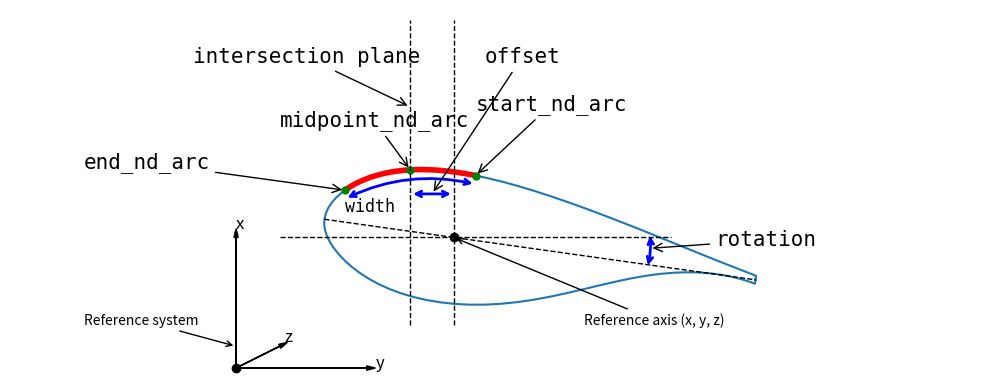
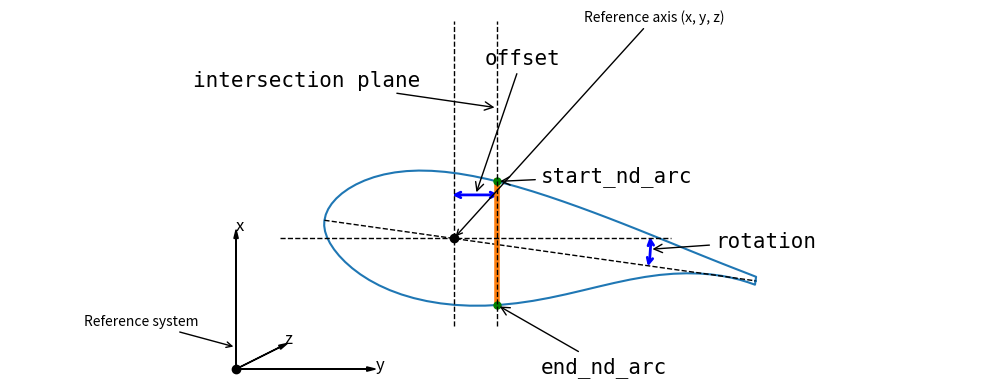

The matplotlib source for these figures, in order:

import numpy as np
from scipy.integrate import quad
from scipy.interpolate import PchipInterpolator
from scipy.spatial.transform import Rotation as R

import matplotlib.pylab as plt
import matplotlib.patches as patches 
from matplotlib.patches import PathPatch, FancyArrowPatch
from matplotlib.path import Path

af = np.array([
       [ 1.0, 0.0],
       [ 1.00000e+00, -8.91000e-03],
       [ 9.83380e-01, -5.58000e-03],
       [ 9.64570e-01, -2.61000e-03],
       [ 9.43639e-01, -5.10000e-04],
       [ 9.20709e-01,  5.80000e-04],
       [ 8.95879e-01,  4.00000e-04],
       [ 8.69269e-01, -1.34000e-03],
       [ 8.41008e-01, -4.79000e-03],
       [ 8.11238e-01, -1.00200e-02],
       [ 7.80088e-01, -1.71500e-02],
       [ 7.47717e-01, -2.63100e-02],
       [ 7.14277e-01, -3.72200e-02],
       [ 6.79927e-01, -4.96600e-02],
       [ 6.44836e-01, -6.31810e-02],
       [ 6.09166e-01, -7.72210e-02],
       [ 5.73096e-01, -9.11610e-02],
       [ 5.36795e-01, -1.04421e-01],
       [ 5.00435e-01, -1.16521e-01],
       [ 4.64195e-01, -1.27101e-01],
       [ 4.28244e-01, -1.35911e-01],
       [ 3.92764e-01, -1.42831e-01],
       [ 3.57914e-01, -1.47801e-01],
       [ 3.23863e-01, -1.50802e-01],
       [ 2.90783e-01, -1.51882e-01],
       [ 2.58823e-01, -1.51082e-01],
       [ 2.28132e-01, -1.48471e-01],
       [ 1.98882e-01, -1.44111e-01],
       [ 1.71182e-01, -1.38101e-01],
       [ 1.45181e-01, -1.30521e-01],
       [ 1.21011e-01, -1.21551e-01],
       [ 9.87710e-02, -1.11361e-01],
       [ 7.85810e-02, -1.00181e-01],
       [ 6.05210e-02, -8.82510e-02],
       [ 4.47000e-02, -7.58210e-02],
       [ 3.11800e-02, -6.31210e-02],
       [ 2.00300e-02, -5.03510e-02],
       [ 1.13000e-02, -3.76400e-02],
       [ 5.03000e-03, -2.50200e-02],
       [ 1.26000e-03, -1.25600e-02],
       [ 0.00000e+00, -1.19000e-03],
       [ 1.26000e-03,  1.32600e-02],
       [ 5.03000e-03,  2.66700e-02],
       [ 1.13000e-02,  4.00100e-02],
       [ 2.00300e-02,  5.33910e-02],
       [ 3.11800e-02,  6.65510e-02],
       [ 4.47000e-02,  7.93810e-02],
       [ 6.05210e-02,  9.16710e-02],
       [ 7.85810e-02,  1.03231e-01],
       [ 9.87710e-02,  1.13851e-01],
       [ 1.21011e-01,  1.23321e-01],
       [ 1.45181e-01,  1.31461e-01],
       [ 1.71182e-01,  1.38141e-01],
       [ 1.98882e-01,  1.43251e-01],
       [ 2.28132e-01,  1.46731e-01],
       [ 2.58823e-01,  1.48661e-01],
       [ 2.90783e-01,  1.49081e-01],
       [ 3.23863e-01,  1.48071e-01],
       [ 3.57914e-01,  1.45781e-01],
       [ 3.92764e-01,  1.42301e-01],
       [ 4.28244e-01,  1.37761e-01],
       [ 4.64195e-01,  1.32291e-01],
       [ 5.00435e-01,  1.26011e-01],
       [ 5.36795e-01,  1.19091e-01],
       [ 5.73096e-01,  1.11691e-01],
       [ 6.09166e-01,  1.03911e-01],
       [ 6.44836e-01,  9.58710e-02],
       [ 6.79927e-01,  8.76610e-02],
       [ 7.14277e-01,  7.93910e-02],
       [ 7.47717e-01,  7.11610e-02],
       [ 7.80088e-01,  6.30910e-02],
       [ 8.11238e-01,  5.52810e-02],
       [ 8.41008e-01,  4.78000e-02],
       [ 8.69269e-01,  4.07400e-02],
       [ 8.95879e-01,  3.41700e-02],
       [ 9.20709e-01,  2.81200e-02],
       [ 9.43639e-01,  2.26600e-02],
       [ 9.64570e-01,  1.77500e-02],
       [ 9.83380e-01,  1.33300e-02],
       [ 1.00000e+00,  9.37000e-03],
       [1.0, 0.0]])[::-1]

def compute_curve_length(x, y):
    st = np.zeros_like(x)
    st[1:] = np.cumsum(np.sqrt(np.diff(x) ** 2 + np.diff(y) ** 2))
    xi = PchipInterpolator(st, x)
    yi = PchipInterpolator(st, y)

    def grad_mag(s):
        return np.sqrt(xi(s, 1) ** 2 + yi(s, 1) ** 2 )

    s = np.zeros_like(x)
    for i, (st1, st2) in enumerate(zip(st[:-1], st[1:]), 1):
        s[i] = quad(grad_mag, st1, st2)[0] + s[i - 1]
    return s

class InterpArc:
    def __init__(self, s, x, y):
        self._xi = PchipInterpolator(s, x)
        self._yi = PchipInterpolator(s, y)

    def __call__(self, s):
        return np.array([self._xi(s), self._yi(s)]).T

class InterpX:
    def __init__(self, x, y, side=None):
        self._side = side
        iLE = np.argmin(x)
        self._yi_u = PchipInterpolator(x[:iLE][::-1], y[:iLE][::-1])
        self._yi_l = PchipInterpolator(x[iLE:], y[iLE:])

    def __call__(self, x):
        if self._side == "suction":
            return np.array([x, self._yi_u(x)]).T
        elif self._side == "pressure":
            return np.array([x, self._yi_l(x)]).T
        else:
            return np.array([[x, self._yi_u(x)],
                            [x, self._yi_l(x)]])



def plot_af(ax):

    ax.plot(af[:, 0], af[:,1], "k-", linewidth=2)
    return ax

def plot_start_end_nd_arcTE(ax):

    # Define custom Bezier path vertices and codes
    verts = [
        [1.02, 0.005],      # Move to start
        [1.02, 0.02],      # Control point 1
        [1.02, 0.03],      # Control point 1
        [0.96, 0.045],    # Control point 2
        [0.90, 0.06],    # Control point 2
    ]

    codes = [
        Path.MOVETO,   # Move to start
        Path.LINETO,
        Path.CURVE4,   # Quadratic Bezier control point 2
        Path.CURVE4,   # Quadratic Bezier control point 2
        Path.CURVE4,   # Quadratic Bezier control point 2
    ]

    path = Path(verts, codes)

    # Add the Bezier path (no arrowhead)
    curve_patch = PathPatch(
        path,
        facecolor='none',
        edgecolor='blue',
        linewidth=2
    )
    ax.add_patch(curve_patch)

    # Add an arrowhead at the end point of the curve
    arrow = FancyArrowPatch(
        posA=verts[-1],  # from last control point
        posB=(0.85, 0.07),  # to end point
        arrowstyle='->',
        mutation_scale=10,
        color='blue',
        linewidth=2
    )
    ax.add_patch(arrow)

    # Define custom Bezier path vertices and codes
    verts = [
        [0.85, -0.03],    # Control point 2
        [0.96, -0.01],    # Control point 2
        [1.02, -0.03],      # Control point 1
        [1.02, -0.035],      # Control point 1
        [1.02, -0.005],      # Move to start
    ]

    codes = [
        Path.MOVETO,   # Move to start
        Path.CURVE4,   # Quadratic Bezier control point 2
        Path.CURVE4,   # Quadratic Bezier control point 2
        Path.CURVE4,   # Quadratic Bezier control point 2
        Path.LINETO,
    ]

    path = Path(verts, codes)

    # Add the Bezier path (no arrowhead)
    curve_patch = PathPatch(
        path,
        facecolor='none',
        edgecolor='blue',
        linewidth=2
    )
    ax.add_patch(curve_patch)
    # Add an arrowhead at the end point of the curve
    arrow = FancyArrowPatch(
        posA=(1.02, -0.02),  # from last control point
        posB=(1.02, 0.01),  # to end point
        arrowstyle='->',
        mutation_scale=10,
        color='blue',
        linewidth=2
    )
    ax.add_patch(arrow)



    ax.annotate(
        "nd_arc_position = 0.0", 
        xy=(1.02, 0.),                     # point to annotate
        xytext=(1.05, 0.),  # text position offset
        fontsize=15,
        fontfamily='monospace',
        color='black'
    )
    ax.annotate(
        "nd_arc_position = 1.0", 
        xy=(1.02, 0.),                     # point to annotate
        xytext=(1.05, -0.05),  # text position offset
        fontsize=15,
        fontfamily='monospace',
        color='black'
    )

    return ax

if False:
    fig, ax = plt.subplots(figsize=(10, 4))
    ax = plot_af(ax)
    ax = plot_start_end_nd_arcTE(ax)
    plt.axis('off')
    plt.axis("equal")
    plt.tight_layout()
    plt.savefig("airfoil_nd_arc.svg")

# fixed+offset

if False:
    fig, ax = plt.subplots(figsize=(10, 4))
    ax = plot_af(ax)

    s = compute_curve_length(af[1:-1, 0], af[1:-1, 1])
    s /= s[-1]
    interp = InterpArc(s, af[1:-1, 0], af[1:-1, 1])
    cap = interp(np.linspace(0., 0.1, 30))
    cap_pts = interp(np.linspace(0., 0.1, 2))
    plt.plot(cap[:, 0], cap[:, 1], "r-", linewidth=5)
    plt.plot(cap_pts[:, 0], cap_pts[:, 1], 'go', markersize=10)

    ix = 1
    for label, pt in zip(["start_nd_arc", "end_nd_arc"], cap_pts):
        ax.annotate(
            label, 
            xy=pt,                     # point to annotate
            xytext=(pt[0], pt[1]+0.02 * ix),  # text position offset
            arrowprops=dict(arrowstyle='->', color='black'),
            fontsize=15,
            fontfamily='monospace',
            color='black'
        )
        ix += 1

    # plot the width
    arrow = FancyArrowPatch(
        (cap_pts[0][0]+0.0, cap_pts[0][1]-0.03), (cap_pts[1][0]-0.015, cap_pts[1][1]-0.03),
        connectionstyle="arc3,rad=0.02",
        arrowstyle="<->",
        mutation_scale=10,
        linewidth=2, color='blue'
    )
    ax.add_patch(arrow)
    ax.text(cap_pts[1][0]+0.02, cap_pts[1][1]-0.12, 'offset', color='black', fontfamily='monospace', fontsize=12)


    plt.axis('off')
    plt.axis("equal")
    plt.tight_layout()
    plt.savefig("airfoil_fixed_offset.svg")


# midpoint+width

if False:
    fig, ax = plt.subplots(figsize=(10, 4))
    ax = plot_af(ax)

    s = compute_curve_length(af[:, 0], af[:, 1])
    s /= s[-1]
    interp = InterpArc(s, af[:, 0], af[:, 1])
    cap = interp(np.linspace(0.47, 0.53, 30))
    cap_pts = interp(np.linspace(0.47, 0.53, 3))
    plt.plot(cap[:, 0], cap[:, 1], "r-", linewidth=5)
    plt.plot(cap_pts[:, 0], cap_pts[:, 1], 'go', markersize=10)

    ix = 1
    for label, pt in zip(["start_nd_arc", "midpoint_nd_arc", "end_nd_arc"], cap_pts):
        ax.annotate(
            label, 
            xy=pt,                     # point to annotate
            xytext=(pt[0]+0.03, pt[1]),  # text position offset
            arrowprops=dict(arrowstyle='->', color='black'),
            fontsize=15,
            fontfamily='monospace',
            color='black'
        )
        ix += 1

    # plot the width
    arrow = FancyArrowPatch(
        (cap_pts[0][0]-0.02, cap_pts[0][1]+0.01), (cap_pts[2][0]-0.02, cap_pts[2][1]-0.01),
        connectionstyle="arc3,rad=0.4",
        arrowstyle="<->",
        mutation_scale=10,
        linewidth=2, color='blue'
    )
    ax.add_patch(arrow)
    ax.text(cap_pts[1][0]-0.1, cap_pts[1][1], 'width', color='black', fontfamily='monospace', fontsize=12)


    plt.axis('off')
    plt.axis("equal")
    plt.tight_layout()
    plt.savefig("airfoil_midpoint_nd_arc.svg")


# start_nd_arc + offset
if False:
    fig, ax = plt.subplots(figsize=(10, 4))
    ax = plot_af(ax)

    s = compute_curve_length(af[1:-1, 0], af[1:-1, 1])
    s /= s[-1]
    interp = InterpArc(s, af[1:-1, 0], af[1:-1, 1])
    te_reinf = interp(np.linspace(0., 0.1, 30))
    te_reinf_pts = interp(np.linspace(0., 0.1, 2))
    plt.plot(te_reinf[:, 0], te_reinf[:, 1], "r-", linewidth=5)
    plt.plot(te_reinf_pts[:, 0], te_reinf_pts[:, 1], 'go', markersize=10)

    ix = 1
    for label, pt in zip(["TE_SS", "start_nd_arc"], te_reinf_pts):
        ax.annotate(
            label, 
            xy=pt,                     # point to annotate
            xytext=(pt[0], pt[1]+0.05 * ix),  # text position offset
            arrowprops=dict(arrowstyle='->', color='black'),
            fontsize=15,
            fontfamily='monospace',
            color='black'
        )
        ix += 1

    # plot the width
    arrow = FancyArrowPatch(
        (te_reinf_pts[0][0], te_reinf_pts[0][1]-0.015), (te_reinf_pts[1][0], te_reinf_pts[1][1]-0.015),
        connectionstyle="arc3,rad=0.01",
        arrowstyle="<->",
        mutation_scale=10,
        linewidth=2, color='blue'
    )
    ax.add_patch(arrow)
    ax.text(0.75, -0.0, 'offset', color='black', fontsize=12)


    plt.axis('off')
    plt.axis("equal")
    plt.tight_layout()
    plt.savefig("airfoil_anchor+offset.svg")


# plane_intersection
if True:
    fig, ax = plt.subplots(figsize=(10, 4))

    ax.plot(-0.5, -0.3, 'ko')  # origin
    
    ax.arrow(-0.5, -0.3, 0.3, 0., head_width=0.01, head_length=0.02, fc='k', ec='k')
    ax.arrow(-0.5, -0.3, -0., 0.3, head_width=0.01, head_length=0.02, fc='k', ec='k')
    ax.arrow(-0.5, -0.3, 0.1, 0.05, head_width=0.01, head_length=0.02, fc='k', ec='k')
    ax.text(-0.5, 0.02, 'x', fontsize=12)
    ax.text(-0.18, -0.3, 'y', fontsize=12)
    ax.text(-0.39, -0.24, 'z', fontsize=12)
    
    sys = ax.annotate('Reference system',
                xy=(-0.5, -0.25),
                xytext=(-0.85, -0.2),
                arrowprops=dict(arrowstyle='->',
                                color="black",
                                linewidth=1))
    ref_axis = [0., 0.]
    ax.plot(*ref_axis, 'ko')  # origin
    ax.annotate('Reference axis (x, y, z)', xy=ref_axis, xytext=(0.3, -0.2), arrowprops=dict(arrowstyle='->', color="black", linewidth=1))
    #ax.arrow(0.3, 0.2, 0.3, 0, head_width=0.01, head_length=0.02, fc='k', ec='k')
    #ax.arrow(0, 0, 0, 0.3, head_width=0.01, head_length=0.02, fc='k', ec='k')
    #ax.arrow(0, 0, 0.1, 0.1, head_width=0.01, head_length=0.02, fc='k', ec='k')
    #ax.text(0, 0.32, 'x', fontsize=12)
    #ax.text(0.32, 0, 'y', fontsize=12)
    rot_angle = -8.
    af_rot = af.copy()
    af_rot[:, 0] -= 0.3
    af_rot = np.hstack((af_rot, np.zeros((af_rot.shape[0], 1))))
    chord_rot = np.array([np.linspace(-0.3, 0.7, 10),
                    np.zeros(10), np.zeros(10)]).T
    rot = R.from_euler('z', rot_angle, degrees=True)
    af_rot = rot.apply(af_rot)
    chord_rot = rot.apply(chord_rot)

    s = compute_curve_length(af_rot[1:-1, 0], af_rot[1:-1, 1])
    s /= s[-1]
    interpx = InterpX(af_rot[1:-1, 0], af_rot[1:-1, 1], side="suction")
    cap = interpx(np.linspace(-0.25, 0.05, 30))
    cap_pts = interpx(np.linspace(-0.25, 0.05, 3))

    ax.plot(af_rot[:, 0], af_rot[:, 1])
    ax.plot(chord_rot[:, 0], chord_rot[:, 1], "k--", linewidth=1)
    ax.plot(cap[:, 0], cap[:, 1], "r", linewidth=4)
    ax.plot(cap_pts[:, 0], cap_pts[:, 1], "go", markersize=5)

    # plot the width
    arrow = FancyArrowPatch(
        (cap_pts[0][0], cap_pts[0][1]-0.02), (cap_pts[2][0], cap_pts[2][1]-0.02),
        connectionstyle="arc3,rad=-0.175",
        arrowstyle="<->",
        mutation_scale=10,
        linewidth=2, color='blue'
    )
    ax.add_patch(arrow)
    ax.text(cap_pts[0][0], cap_pts[0][1]-0.05, 'width', color='black', fontfamily='monospace', fontsize=12)



    ix = 1
    for label, pt in zip(["end_nd_arc", "midpoint_nd_arc", "start_nd_arc"], cap_pts):
        ax.annotate(
            label, 
            xy=pt[:2],                     # point to annotate
            xytext=(pt[0]+0.3*(ix-3), pt[1] + 0.05*ix),  # text position offset
            arrowprops=dict(arrowstyle='->', color='black'),
            fontsize=15,
            fontfamily='monospace',
            color='black'
        )
        ix += 1

    arrow = FancyArrowPatch(
        (-0.1, 0.1), (0., 0.1),
        arrowstyle="<->",
        mutation_scale=10,
        linewidth=2, color='blue'
    )
    ax.add_patch(arrow)
    ax.annotate(
            "offset", 
            xy=(-0.05, 0.1),                     # point to annotate
            xytext=(0.07, 0.4),  # text position offset
            arrowprops=dict(arrowstyle='->', color='black'),
            fontsize=15,
            fontfamily='monospace',
            color='black'
        )
    ax.plot(-0.0*np.ones(5), np.linspace(-0.2, 0.5, 5), 'k--', linewidth=1)
    ax.plot(-0.1*np.ones(5), np.linspace(-0.2, 0.5, 5), 'k--', linewidth=1)
    ax.annotate(
            "intersection plane", 
            xy=(-0.1, 0.3),                     # point to annotate
            xytext=(-0.6, 0.4),  # text position offset
            arrowprops=dict(arrowstyle='->', color='black'),
            fontsize=15,
            fontfamily='monospace',
            color='black'
        )
    
    arrow = FancyArrowPatch(
    (0.45*np.cos(np.deg2rad(rot_angle-1)), 0.45*np.sin(np.deg2rad(rot_angle-1))), (0.45, 0.01),
    connectionstyle="arc3,rad=0.1",
    arrowstyle="<->",
    mutation_scale=10,
    linewidth=2, color='blue'
    )
    ax.add_patch(arrow)

    ax.annotate(
            "rotation", 
            xy=(0.45, -0.025),                     # point to annotate
            xytext=(0.6, -0.02),  # text position offset
            arrowprops=dict(arrowstyle='->', color='black'),
            fontsize=15,
            fontfamily='monospace',
            color='black'
        )
    
    ax.plot(np.linspace(-.4, 0.5, 5), np.zeros(5), 'k--', linewidth=1)
    plt.axis('off')
    plt.axis("equal")
    plt.tight_layout()
    plt.savefig("airfoil_cap_intersection.svg")

# plane_intersection
if True:
    fig, ax = plt.subplots(figsize=(10, 4))

    ax.plot(-0.5, -0.3, 'ko')  # origin
    
    ax.arrow(-0.5, -0.3, 0.3, 0., head_width=0.01, head_length=0.02, fc='k', ec='k')
    ax.arrow(-0.5, -0.3, -0., 0.3, head_width=0.01, head_length=0.02, fc='k', ec='k')
    ax.arrow(-0.5, -0.3, 0.1, 0.05, head_width=0.01, head_length=0.02, fc='k', ec='k')
    ax.text(-0.5, 0.02, 'x', fontsize=12)
    ax.text(-0.18, -0.3, 'y', fontsize=12)
    ax.text(-0.39, -0.24, 'z', fontsize=12)
    
    sys = ax.annotate('Reference system',
                xy=(-0.5, -0.25),
                xytext=(-0.85, -0.2),
                arrowprops=dict(arrowstyle='->',
                                color="black",
                                linewidth=1))
    ref_axis = [0., 0.]
    ax.plot(*ref_axis, 'ko')  # origin
    ax.annotate('Reference axis (x, y, z)', xy=ref_axis, xytext=(0.3, 0.5), arrowprops=dict(arrowstyle='->', color="black", linewidth=1))
    #ax.arrow(0.3, 0.2, 0.3, 0, head_width=0.01, head_length=0.02, fc='k', ec='k')
    #ax.arrow(0, 0, 0, 0.3, head_width=0.01, head_length=0.02, fc='k', ec='k')
    #ax.arrow(0, 0, 0.1, 0.1, head_width=0.01, head_length=0.02, fc='k', ec='k')
    #ax.text(0, 0.32, 'x', fontsize=12)
    #ax.text(0.32, 0, 'y', fontsize=12)
    rot_angle = -8.
    af_rot = af.copy()
    af_rot[:, 0] -= 0.3
    af_rot = np.hstack((af_rot, np.zeros((af_rot.shape[0], 1))))
    chord_rot = np.array([np.linspace(-0.3, 0.7, 10),
                    np.zeros(10), np.zeros(10)]).T
    rot = R.from_euler('z', rot_angle, degrees=True)
    af_rot = rot.apply(af_rot)
    chord_rot = rot.apply(chord_rot)


    interpx = InterpX(af_rot[1:-1, 0], af_rot[1:-1, 1])
    web_pts = interpx(0.1)
    web = np.array([np.linspace(web_pts[0, 0], web_pts[1, 0]),
                    np.linspace(web_pts[0, 1], web_pts[1, 1])]).T
    ax.plot(af_rot[:, 0], af_rot[:, 1])
    ax.plot(chord_rot[:, 0], chord_rot[:, 1], "k--", linewidth=1)
    ax.plot(web[:, 0], web[:, 1], linewidth=4)
    ax.plot(web_pts[:, 0], web_pts[:, 1], "go", markersize=5)

    ix = 1
    for label, pt in zip(["start_nd_arc", "end_nd_arc"], web_pts):
        ax.annotate(
            label, 
            xy=pt,                     # point to annotate
            xytext=(pt[0]+0.1, pt[1] * ix),  # text position offset
            arrowprops=dict(arrowstyle='->', color='black'),
            fontsize=15,
            fontfamily='monospace',
            color='black'
        )
        ix += 1

    arrow = FancyArrowPatch(
        (-0.01, 0.1), (0.11, 0.1),
        arrowstyle="<->",
        mutation_scale=10,
        linewidth=2, color='blue'
    )
    ax.add_patch(arrow)
    ax.annotate(
            "offset", 
            xy=(0.05, 0.1),                     # point to annotate
            xytext=(0.07, 0.4),  # text position offset
            arrowprops=dict(arrowstyle='->', color='black'),
            fontsize=15,
            fontfamily='monospace',
            color='black'
        )
    ax.plot(np.ones(5)*0., np.linspace(-0.2, 0.5, 5), 'k--', linewidth=1)
    ax.plot(np.ones(5)*0.1, np.linspace(-0.2, 0.5, 5), 'k--', linewidth=1)
    ax.annotate(
            "intersection plane", 
            xy=(0.1, 0.3),                     # point to annotate
            xytext=(-0.6, 0.35),  # text position offset
            arrowprops=dict(arrowstyle='->', color='black'),
            fontsize=15,
            fontfamily='monospace',
            color='black'
        )
    
    arrow = FancyArrowPatch(
    (0.45*np.cos(np.deg2rad(rot_angle-1)), 0.45*np.sin(np.deg2rad(rot_angle-1))), (0.45, 0.01),
    connectionstyle="arc3,rad=0.1",
    arrowstyle="<->",
    mutation_scale=10,
    linewidth=2, color='blue'
    )
    ax.add_patch(arrow)

    ax.annotate(
            "rotation", 
            xy=(0.45, -0.025),                     # point to annotate
            xytext=(0.6, -0.02),  # text position offset
            arrowprops=dict(arrowstyle='->', color='black'),
            fontsize=15,
            fontfamily='monospace',
            color='black'
        )
    
    ax.plot(np.linspace(-.4, 0.5, 5), np.zeros(5), 'k--', linewidth=1)
    plt.axis('off')
    plt.axis("equal")
    plt.tight_layout()
    plt.savefig("airfoil_web_intersection.svg")
